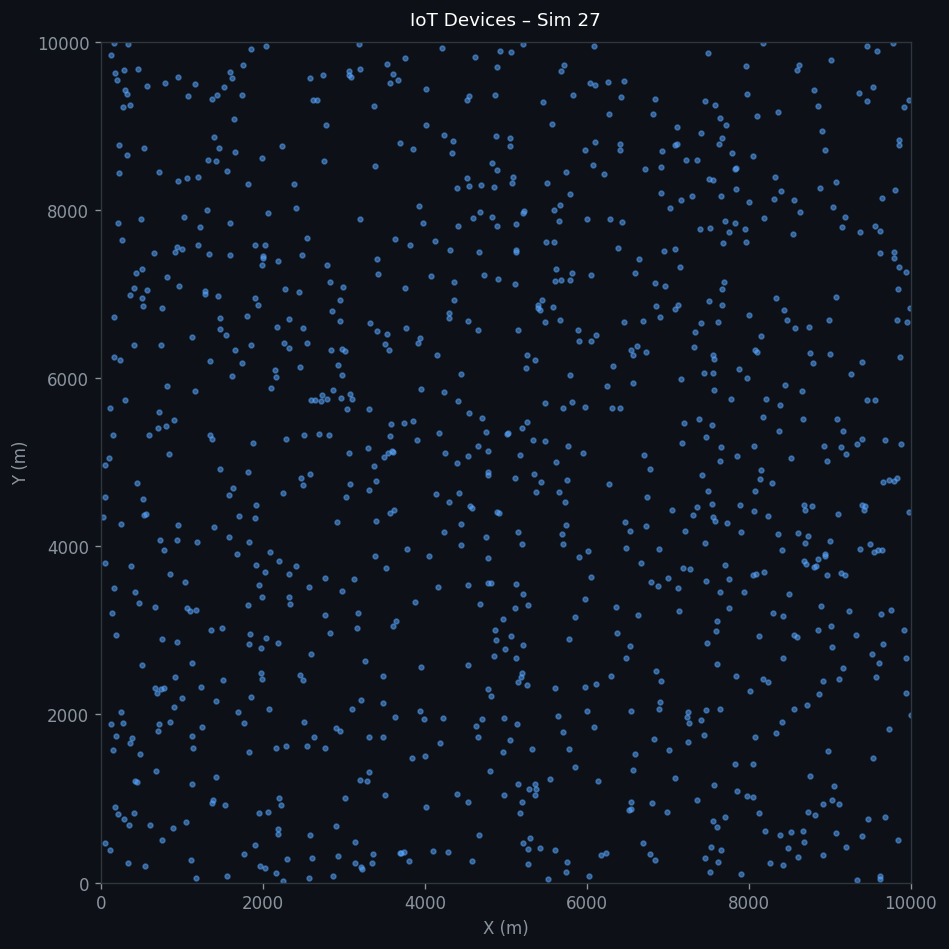

The table this chart was drawn from, first rows:
x, y, z
2594, 2722, 1.2
433.6, 7252, 1.2
5820, 5717, 1.2
1125, 2618, 1.2
6108, 2364, 1.2
2964, 5761, 1.2
8073, 6339, 1.2
948.4, 9574, 1.2
7001, 3624, 1.2
9329, 5221, 1.2
8422, 3175, 1.2
8000, 8093, 1.2
9728, 1823, 1.2
5361, 6209, 1.2
5072, 8324, 1.2
9548, 3936, 1.2
7757, 7735, 1.2
5906, 6435, 1.2
1689, 2023, 1.2
1834, 1548, 1.2
317.5, 8648, 1.2
2296, 287, 1.2
5299, 536.9, 1.2
6919, 2400, 1.2
2900, 1836, 1.2
901, 2083, 1.2
9856, 7326, 1.2
7732, 4274, 1.2
5488, 6668, 1.2
1583, 4609, 1.2
7504, 6920, 1.2
5247, 6119, 1.2
8058, 4425, 1.2
7166, 5994, 1.2
158.9, 3507, 1.2
5132, 1884, 1.2
6731, 4244, 1.2
6845, 7129, 1.2
4863, 3008, 1.2
9979, 9302, 1.2
3593, 5135, 1.2
3664, 9548, 1.2
1359, 3010, 1.2
3302, 5174, 1.2
1703, 4355, 1.2
8404, 1915, 1.2
6055, 7229, 1.2
4554, 4479, 1.2
7024, 8027, 1.2
9917, 3006, 1.2
6367, 2965, 1.2
183.2, 2942, 1.2
1396, 8868, 1.2
6453, 6669, 1.2
46.88, 3806, 1.2
722.6, 1889, 1.2
5683, 9648, 1.2
6694, 6678, 1.2
8474, 6689, 1.2
2550, 7661, 1.2
... 940 more rows
